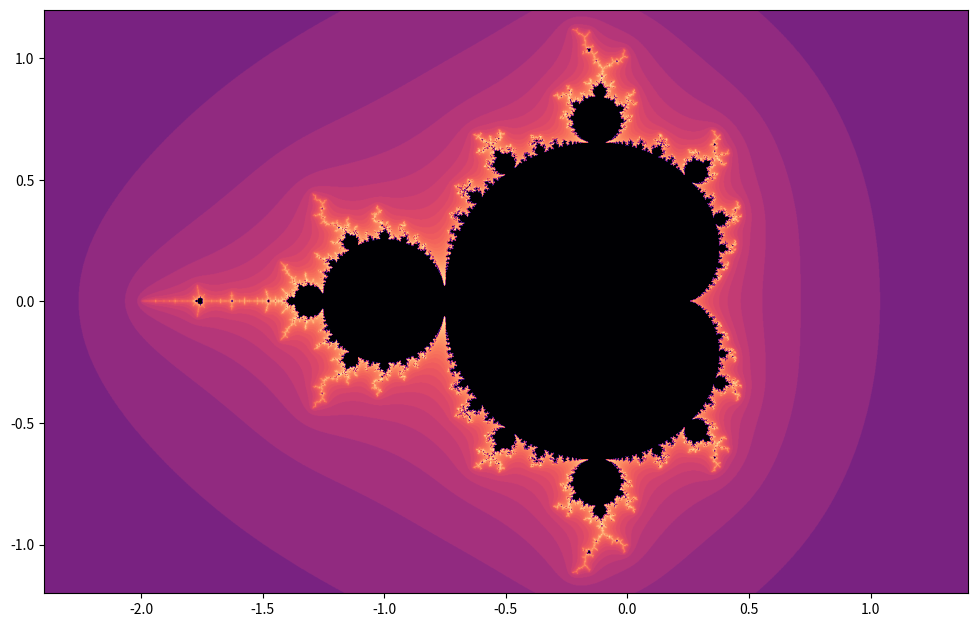

Write the Python code that produced this figure.
import numpy
import matplotlib.pyplot

def mandelbrot(A, B):

    C = A[None,:] + B[:,None] * 1j

    C0 = C.copy()
    D = numpy.zeros(C.shape)

    for k in range(50):
        E = numpy.abs(C) < 1e3
        D[E] += 1
        C[E] = C[E]**2 + C0[E]

    return D, C

def plot_mandelbrot(A, B):
   
    D, C = mandelbrot(A, B)

    E = abs(C) < 1e3
    D[E] = 0

    D[~E] = numpy.log(D[~E])

    size_x = 12
    size_y = size_x * (B[-1] - B[0])/(A[-1] - A[0])

    matplotlib.pyplot.figure(figsize=(size_x, size_y))
    matplotlib.pyplot.imshow(D, cmap='magma', extent=[A.min(), A.max(), B.min(), B.max()])
    matplotlib.pyplot.show()

    return

p1 = numpy.linspace(-2.4,1.4,2000)
p2 = numpy.linspace(-1.2,1.2,1000)

plot_mandelbrot(p1, p2)